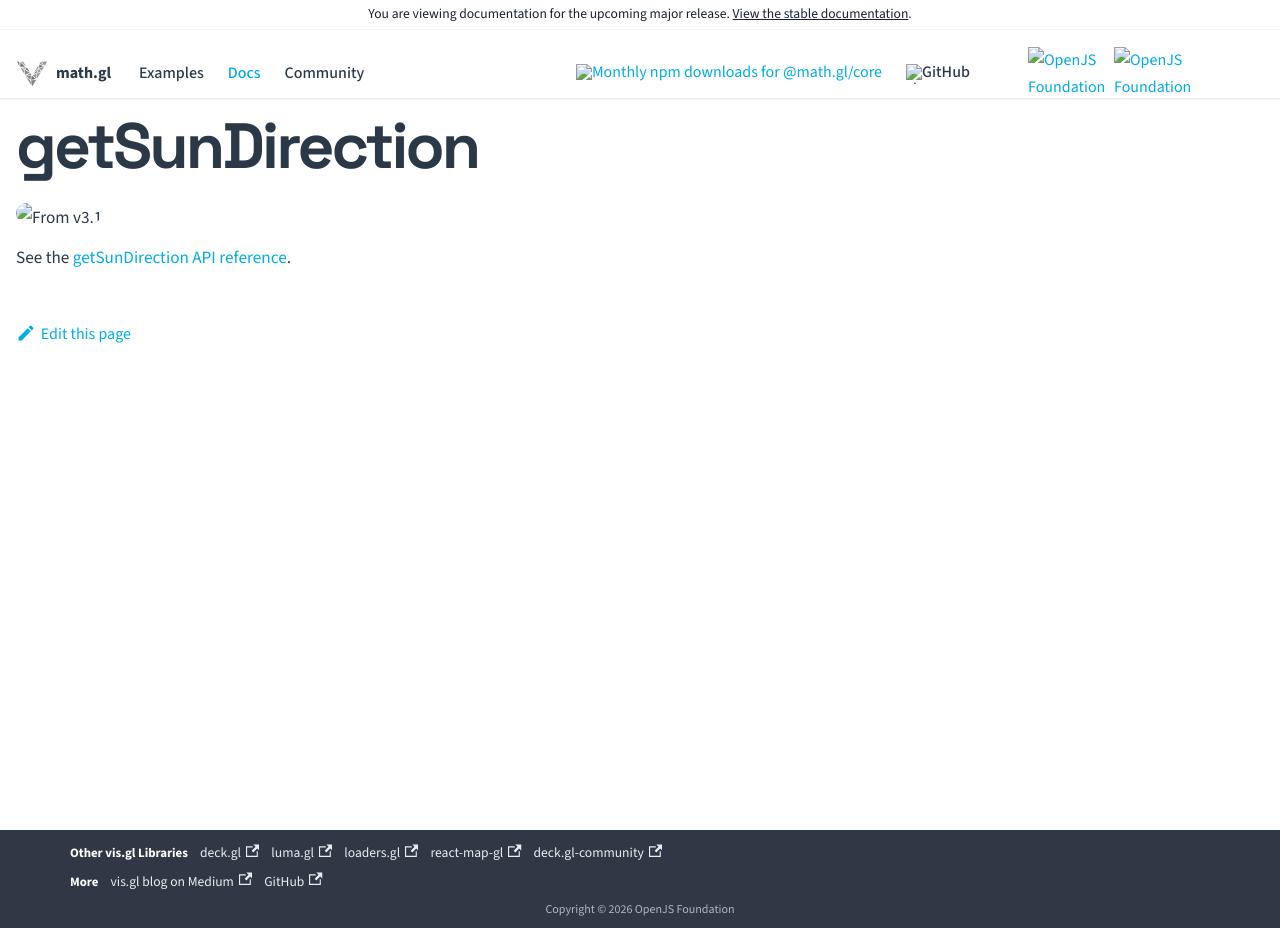

repository: visgl/math.gl · page: next/docs/modules/earth/sun/api-reference/get-sun-direction.html · generator: docusaurus

{/* SPDX-License-Identifier: MIT */}

# getSunDirection

<p class="badges">
  <img src="https://img.shields.io/badge/From-v3.1-blue.svg?style=flat-square" alt="From v3.1" />
</p>

See the [getSunDirection API reference](./sun.md#getsundirection).
